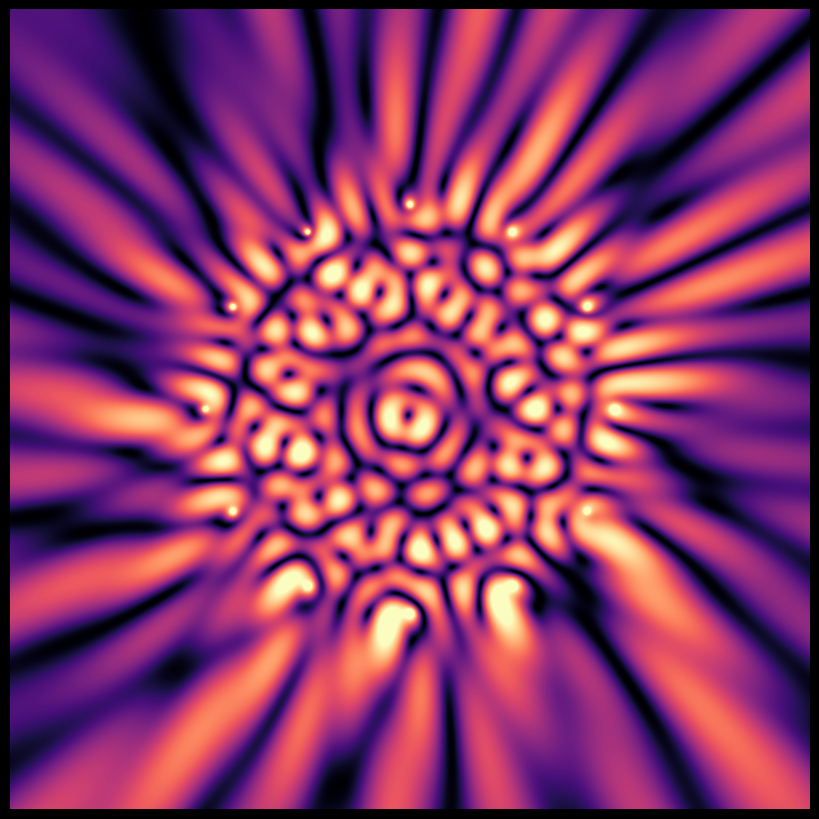

The matplotlib source for this figure:
import numpy as np 
import matplotlib.pyplot as plt 
 
# Image resolution 
N = 1100 
 
# Coordinate grid 
x = np.linspace(-4.3, 4.3, N) 
y = np.linspace(-4.3, 4.3, N) 
X, Y = np.meshgrid(x, y) 
 
# Arrange eight wave sources around a circle 
angles = np.linspace( 
    0, 
    2 * np.pi, 
    12, 
    endpoint=False 
) 
 
sources = [ 
    ( 
        2.2 * np.cos(angle), 
        2.2 * np.sin(angle), 
        index * np.pi / 4 
    ) 
    for index, angle in enumerate(angles) 
] 
 
# Initialize the complex wave field 
wave = np.zeros_like(X, dtype=complex) 
 
wave_number = 10 
 
# Add the contribution from every wave source 
for source_x, source_y, phase_shift in sources: 
    distance = np.hypot( 
        X - source_x, 
        Y - source_y 
    ) + 1e-3 
 
    wave += ( 
        np.exp( 
            1j * ( 
                wave_number * distance 
                + phase_shift 
            ) 
        ) 
        / np.sqrt(distance) 
    ) 
 
# Calculate wave intensity 
intensity = np.abs(wave) ** 2 
 
# Compress extreme intensity values 
intensity = np.log1p(intensity) 
 
# Create the visualization 
plt.figure( 
    figsize=(8, 8), 
    facecolor="black" 
) 
 
plt.imshow( 
    intensity, 
    cmap="magma", 
    origin="lower", 
    extent=[ 
        x.min(), 
        x.max(), 
        y.min(), 
        y.max() 
    ], 
    vmax=np.percentile(intensity, 99.4) 
) 
 
plt.axis("off") 
plt.tight_layout(pad=0) 
# Save the artwork 
plt.savefig( 
"interference_cathedral.png", 
dpi=300, 
bbox_inches="tight", 
pad_inches=0, 
facecolor="black" 
) 
plt.show()
